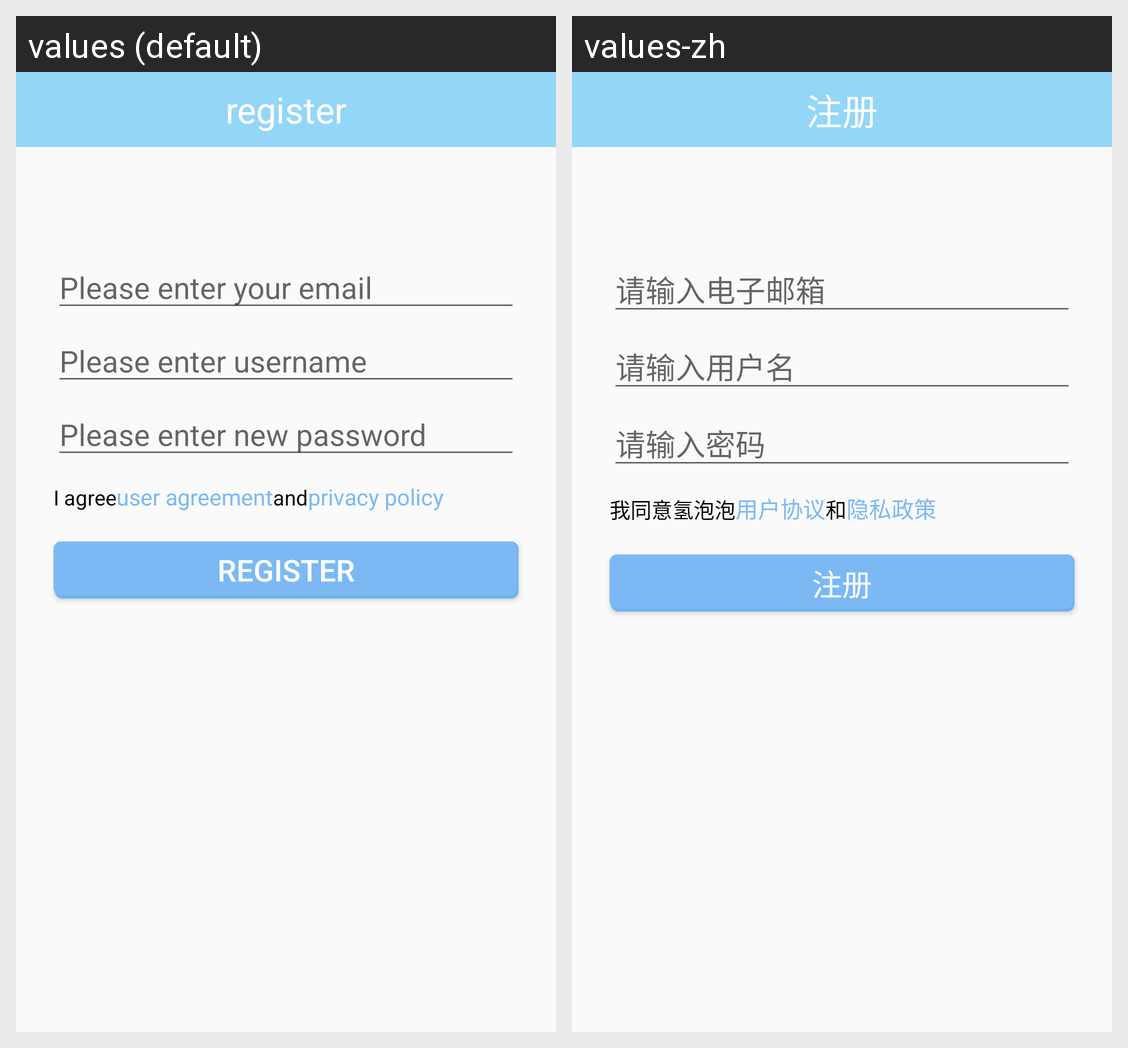

Here is an Android app screen in its default locale and in the app's own translations. Write out the translated-string differences for the strings that appear on this screen.
Android screen res/layout/view_register.xml rendered under 2 locales, left to right: values (default), values-zh. Device: Nexus 5 (rendered at 1080×1920; each locale shown at half size, 540×960, under a caption strip naming it); theme AppThemeLight.
Strings drawn on this screen, with the default value and each locale's value (text and hints the layout hard-codes, and strings that could not be matched under every locale, appear in the picture but are not listed):

register
  values: register
  values-zh: 注册

please_input_email
  values: Please enter your email
  values-zh: 请输入电子邮箱

please_input_username
  values: Please enter username
  values-zh: 请输入用户名

please_input_password
  values: Please enter new password
  values-zh: 请输入密码

i_agree_qingpaopao
  values: I agree
  values-zh: 我同意氢泡泡

user_agreement
  values: user agreement
  values-zh: 用户协议

and
  values: and
  values-zh: 和

privacy_policy
  values: privacy policy
  values-zh: 隐私政策
